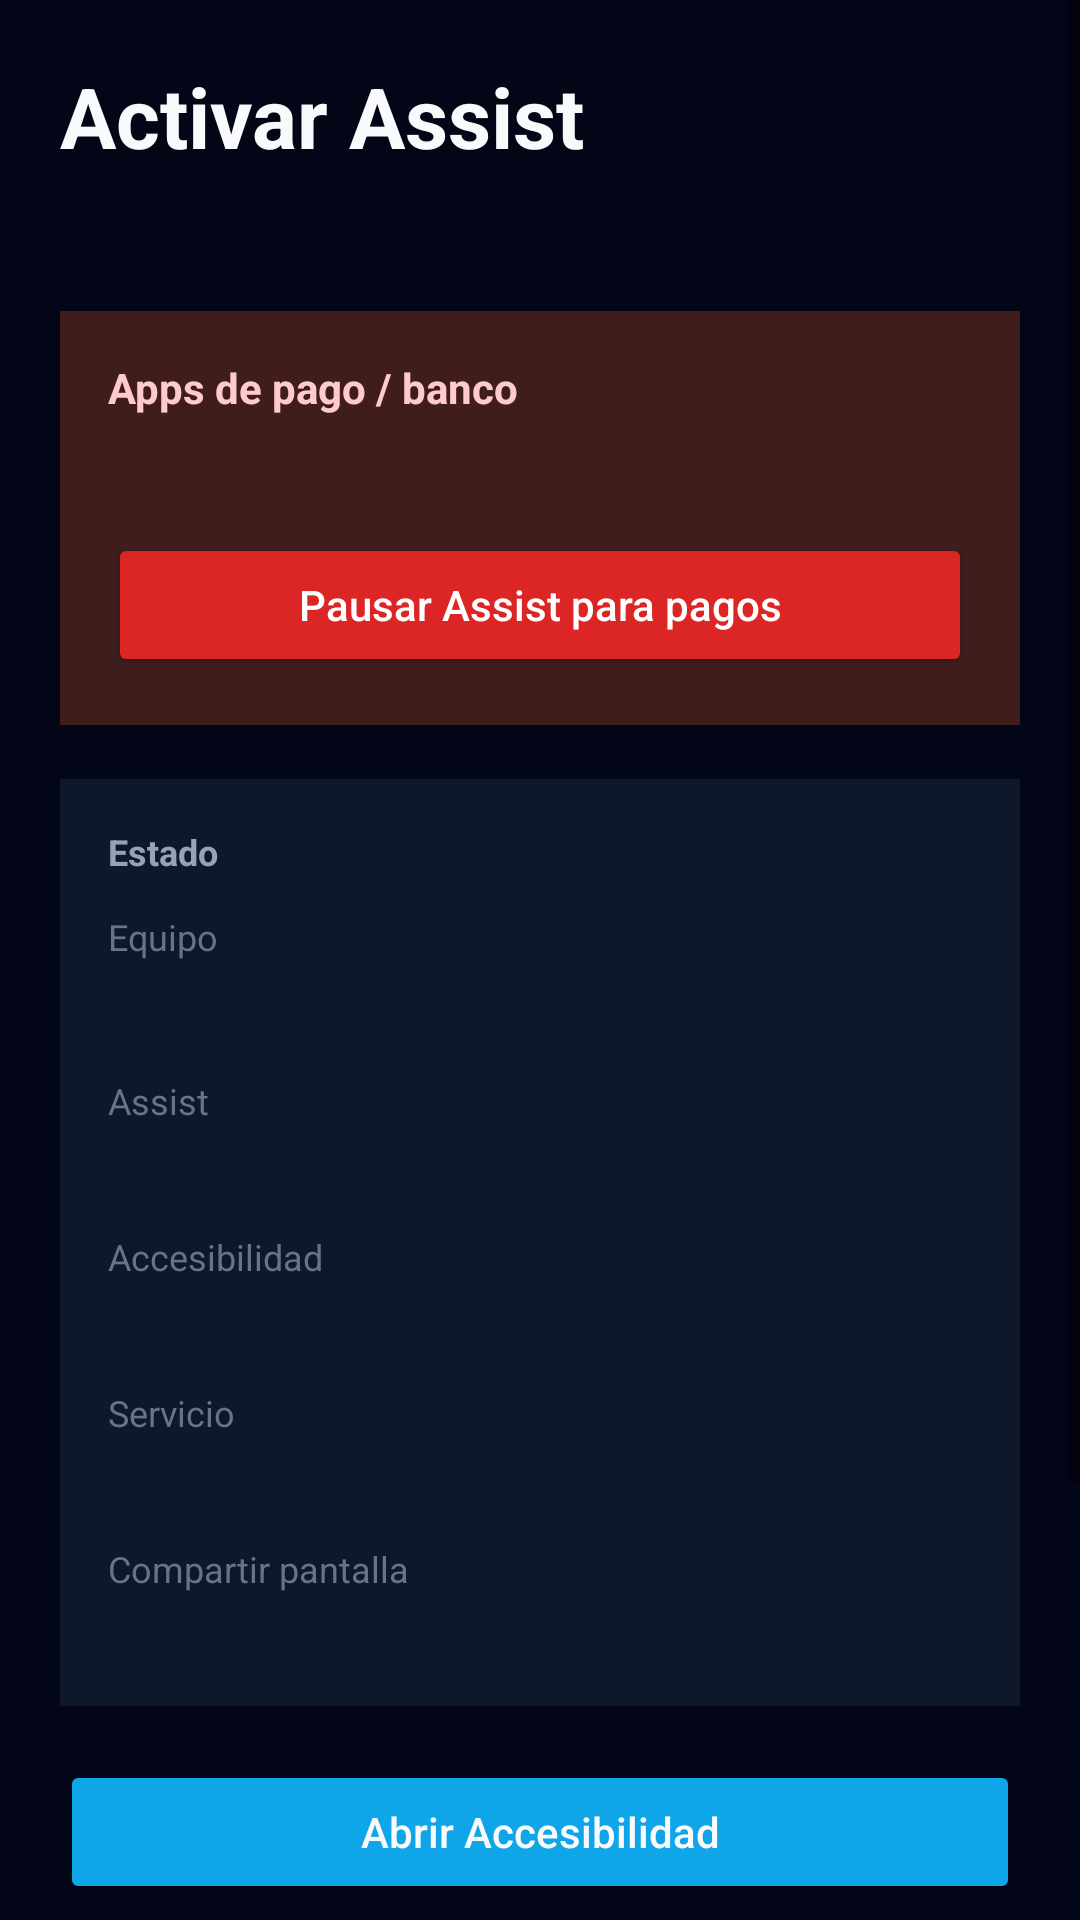

Reconstruct the res/layout file that produces this screen, plus the resources it refers to.
<!-- AndroidManifest.xml: application theme Theme.SistemaxPro -->
<!-- res/layout/activity_assist_setup.xml -->
<?xml version="1.0" encoding="utf-8"?>
<ScrollView xmlns:android="http://schemas.android.com/apk/res/android"
    android:layout_width="match_parent"
    android:layout_height="match_parent"
    android:background="#020617"
    android:fillViewport="true">

    <LinearLayout
        android:layout_width="match_parent"
        android:layout_height="wrap_content"
        android:orientation="vertical"
        android:padding="20dp">

        <TextView
            android:layout_width="wrap_content"
            android:layout_height="wrap_content"
            android:text="Activar Assist"
            android:textColor="#F8FAFC"
            android:textSize="28sp"
            android:textStyle="bold" />

        <TextView
            android:id="@+id/tvOverallMessage"
            android:layout_width="match_parent"
            android:layout_height="wrap_content"
            android:layout_marginTop="8dp"
            android:textColor="#CBD5E1"
            android:textSize="15sp" />

        <LinearLayout
            android:layout_width="match_parent"
            android:layout_height="wrap_content"
            android:layout_marginTop="18dp"
            android:background="#3f1d1d"
            android:orientation="vertical"
            android:padding="16dp">

            <TextView
                android:layout_width="wrap_content"
                android:layout_height="wrap_content"
                android:text="Apps de pago / banco"
                android:textColor="#FECACA"
                android:textSize="14sp"
                android:textStyle="bold" />

            <TextView
                android:id="@+id/tvPaymentWarning"
                android:layout_width="match_parent"
                android:layout_height="wrap_content"
                android:layout_marginTop="8dp"
                android:textColor="#FDE2E2"
                android:textSize="14sp" />

            <Button
                android:id="@+id/btnPauseAssistForPayments"
                android:layout_width="match_parent"
                android:layout_height="wrap_content"
                android:layout_marginTop="12dp"
                android:backgroundTint="#dc2626"
                android:text="Pausar Assist para pagos"
                android:textAllCaps="false"
                android:textColor="#FFFFFF" />
        </LinearLayout>

        <LinearLayout
            android:layout_width="match_parent"
            android:layout_height="wrap_content"
            android:layout_marginTop="18dp"
            android:background="#0f172a"
            android:orientation="vertical"
            android:padding="16dp">

            <TextView
                android:layout_width="wrap_content"
                android:layout_height="wrap_content"
                android:text="Estado"
                android:textColor="#94A3B8"
                android:textSize="12sp"
                android:textStyle="bold" />

            <TextView
                android:layout_width="wrap_content"
                android:layout_height="wrap_content"
                android:layout_marginTop="12dp"
                android:text="Equipo"
                android:textColor="#64748B"
                android:textSize="12sp" />

            <TextView
                android:id="@+id/tvDeviceName"
                android:layout_width="match_parent"
                android:layout_height="wrap_content"
                android:textColor="#F8FAFC"
                android:textSize="18sp"
                android:textStyle="bold" />

            <TextView
                android:layout_width="wrap_content"
                android:layout_height="wrap_content"
                android:layout_marginTop="14dp"
                android:text="Assist"
                android:textColor="#64748B"
                android:textSize="12sp" />

            <TextView
                android:id="@+id/tvAssistRegistered"
                android:layout_width="match_parent"
                android:layout_height="wrap_content"
                android:textColor="#E2E8F0"
                android:textSize="16sp" />

            <TextView
                android:layout_width="wrap_content"
                android:layout_height="wrap_content"
                android:layout_marginTop="14dp"
                android:text="Accesibilidad"
                android:textColor="#64748B"
                android:textSize="12sp" />

            <TextView
                android:id="@+id/tvAccessibilityStatus"
                android:layout_width="match_parent"
                android:layout_height="wrap_content"
                android:textColor="#E2E8F0"
                android:textSize="16sp" />

            <TextView
                android:layout_width="wrap_content"
                android:layout_height="wrap_content"
                android:layout_marginTop="14dp"
                android:text="Servicio"
                android:textColor="#64748B"
                android:textSize="12sp" />

            <TextView
                android:id="@+id/tvAccessibilityLive"
                android:layout_width="match_parent"
                android:layout_height="wrap_content"
                android:textColor="#E2E8F0"
                android:textSize="16sp" />

            <TextView
                android:layout_width="wrap_content"
                android:layout_height="wrap_content"
                android:layout_marginTop="14dp"
                android:text="Compartir pantalla"
                android:textColor="#64748B"
                android:textSize="12sp" />

            <TextView
                android:id="@+id/tvScreenCaptureStatus"
                android:layout_width="match_parent"
                android:layout_height="wrap_content"
                android:textColor="#E2E8F0"
                android:textSize="16sp" />
        </LinearLayout>

        <Button
            android:id="@+id/btnOpenAccessibility"
            android:layout_width="match_parent"
            android:layout_height="wrap_content"
            android:layout_marginTop="18dp"
            android:backgroundTint="#0ea5e9"
            android:text="Abrir Accesibilidad"
            android:textAllCaps="false"
            android:textColor="#F8FAFC" />

        <Button
            android:id="@+id/btnOpenAppSettings"
            android:layout_width="match_parent"
            android:layout_height="wrap_content"
            android:layout_marginTop="10dp"
            android:backgroundTint="#1e293b"
            android:text="Abrir ajustes de la app"
            android:textAllCaps="false"
            android:textColor="#E2E8F0" />

        <Button
            android:id="@+id/btnRefreshStatus"
            android:layout_width="match_parent"
            android:layout_height="wrap_content"
            android:layout_marginTop="10dp"
            android:backgroundTint="#1e293b"
            android:text="Actualizar estado"
            android:textAllCaps="false"
            android:textColor="#E2E8F0" />

        <Button
            android:id="@+id/btnBackToApp"
            android:layout_width="match_parent"
            android:layout_height="wrap_content"
            android:layout_marginTop="10dp"
            android:backgroundTint="#10b981"
            android:text="Volver a SistemaX Pro"
            android:textAllCaps="false"
            android:textColor="#F8FAFC" />
    </LinearLayout>
</ScrollView>
<!-- resources referenced by this layout -->
<resources>
  <style name="Theme.SistemaxPro" parent="Theme.MaterialComponents.DayNight.NoActionBar">
          <item name="android:statusBarColor">#0f172a</item>
          <item name="android:navigationBarColor">#0f172a</item>
      </style>
</resources>
